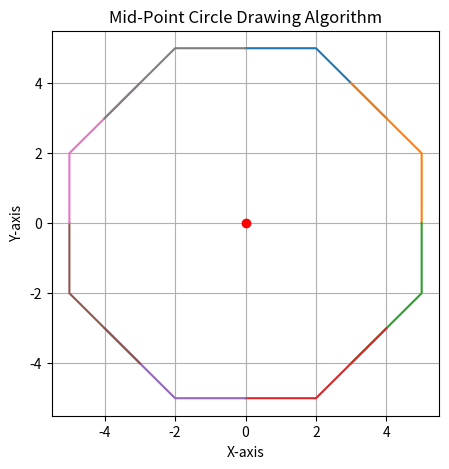

Python code for this plot:
import numpy as np
import matplotlib.pyplot as plt


h = 0
k = 0
r = 5

# Step 1: set X0, Y0 
x = [0]
y = [r]

# Step 2: Finding discision parameter p = 1 - R
p = 1 - r

# Step 3: finding 1/8 circle potions
while x[-1] < y[-1]:
    x.append(x[-1] + 1)
    if p < 0:
        y.append(y[-1])
        p = p + 2 * x[-1] + 1
    else:
        y.append(y[-1] - 1)
        p = p + 2 * x[-1] - 2 * y[-1] + 1

x = np.array(x)
y = np.array(y)


circle = []
circle.append(np.array([x, y]).T)
circle.append(np.array([y, x]).T)
circle.append(np.array([y, -x]).T)
circle.append(np.array([x, -y]).T)
circle.append(np.array([-x, -y]).T)
circle.append(np.array([-y, -x]).T)
circle.append(np.array([-y, x]).T)
circle.append(np.array([-x, y]).T)
circle = np.array(circle)


circle = circle + np.array([h, k])


plt.figure(figsize=(5,5))
for i in range(8):
    plt.plot(circle[i][:,0], circle[i][:,1])
plt.plot(h,k,'ro')
plt.xlabel('X-axis')
plt.ylabel('Y-axis')
plt.title('Mid-Point Circle Drawing Algorithm')
plt.grid()
plt.show()


